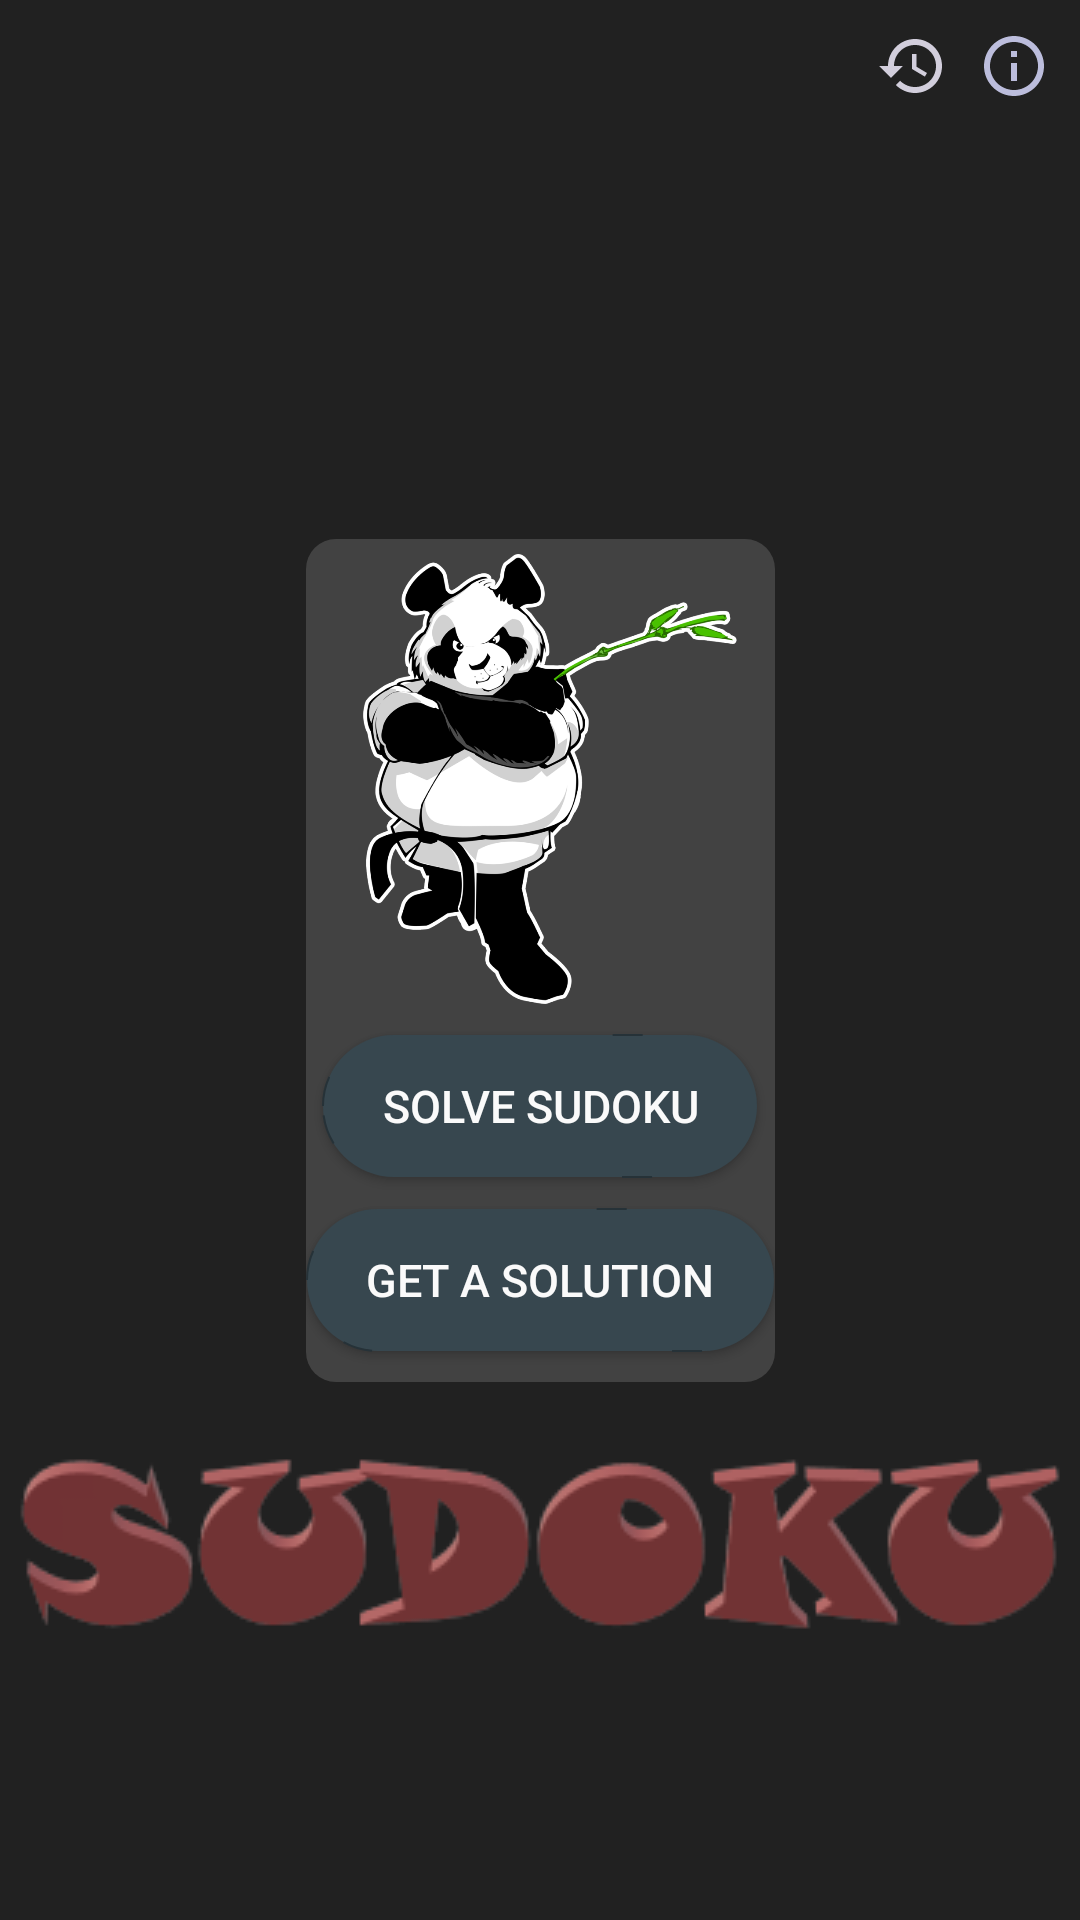

Write the Android layout XML for this screen, with the resource values it uses.
<!-- AndroidManifest.xml: application theme AppTheme -->
<!-- res/layout/activity_main.xml -->
<?xml version="1.0" encoding="utf-8"?>
<androidx.constraintlayout.widget.ConstraintLayout xmlns:android="http://schemas.android.com/apk/res/android"
    xmlns:app="http://schemas.android.com/apk/res-auto"
    xmlns:tools="http://schemas.android.com/tools"
    android:layout_width="match_parent"
    android:background="#212121"
    android:layout_height="match_parent"
    tools:context=".MainActivity">
    <FrameLayout
        android:layout_width="wrap_content"
        android:layout_height="wrap_content"
        android:background="@drawable/ic_card"
        android:id="@+id/play_card"
        app:layout_constraintBottom_toBottomOf="parent"
        app:layout_constraintLeft_toLeftOf="parent"
        app:layout_constraintRight_toRightOf="parent"
        app:layout_constraintTop_toTopOf="parent">
        <LinearLayout
            android:layout_width="match_parent"
            android:layout_height="match_parent"
            android:orientation="vertical">

            <ImageView
                android:layout_width="150dp"
                android:layout_height="150dp"
                android:src="@drawable/ninja_panda"
                android:layout_gravity="right"/>

            <Button
                android:id="@+id/sudoku_game"
                android:layout_width="wrap_content"
                android:layout_height="wrap_content"
                android:background="@drawable/ic_button"
                android:layout_marginTop="10dp"
                android:text="@string/solve_sudoku"
                android:textSize="15sp"
                android:layout_gravity="center_horizontal"
                android:textColor="#FAFAFA"/>

            <Button
                android:id="@+id/solve"
                android:layout_width="wrap_content"
                android:layout_height="wrap_content"
                android:layout_marginTop="10dp"
                android:background="@drawable/ic_button"
                android:layout_gravity="center_horizontal"
                android:textSize="15sp"
                android:text="@string/Start_solver"
                android:layout_marginBottom="10dp"
                android:textColor="#FAFAFA"/>
        </LinearLayout>
    </FrameLayout>
    <ImageView
        android:id="@+id/sudoku_name"
        android:layout_width="wrap_content"
        android:layout_height="wrap_content"
        app:layout_constraintTop_toBottomOf="@id/play_card"
        app:layout_constraintLeft_toLeftOf="parent"
        app:layout_constraintRight_toRightOf="parent"
        android:src="@drawable/sudoku_name"
        android:layout_marginTop="20dp"/>
    <ImageButton
        android:id="@+id/history"
        android:layout_width="wrap_content"
        android:layout_height="wrap_content"
        app:layout_constraintTop_toTopOf="parent"
        app:layout_constraintRight_toLeftOf="@id/info"
        android:layout_margin="10dp"
        android:src="@drawable/ic_history"
        android:background="?android:attr/selectableItemBackground"/>
    <FrameLayout
        android:layout_width="wrap_content"
        android:layout_height="wrap_content"
        app:layout_constraintTop_toTopOf="parent"
        app:layout_constraintRight_toRightOf="parent"
        android:visibility="gone"
        android:background="@drawable/ic_info_frame"
        android:id="@+id/fragment_frame">
        <ScrollView
            android:layout_width="wrap_content"
            android:layout_height="wrap_content">
            <TextView
                android:layout_width="200dp"
                android:layout_height="wrap_content"
                android:textColor="@android:color/black"
                android:padding="10dp"
                android:textSize="20sp"
                android:text="@string/info"/>
        </ScrollView>
    </FrameLayout>
    <FrameLayout
        android:id="@+id/difficulty_level"
        android:layout_width="wrap_content"
        android:layout_height="wrap_content"
        android:background="@drawable/ic_card"
        android:visibility="gone"
        app:layout_constraintTop_toTopOf="parent"
        app:layout_constraintBottom_toBottomOf="parent"
        app:layout_constraintLeft_toLeftOf="parent"
        app:layout_constraintRight_toRightOf="parent">
        <LinearLayout
            android:layout_width="200dp"
            android:layout_height="match_parent"
            android:orientation="vertical">
            <Button
                android:id="@+id/easy_button"
                android:layout_width="wrap_content"
                android:layout_height="wrap_content"
                android:text="@string/easy"
                android:background="@drawable/ic_button"
                android:layout_margin="10dp"
                android:layout_gravity="center_horizontal"
                android:textSize="20sp"
                android:textColor="#FAFAFA"/>
            <Button
                android:id="@+id/medium_button"
                android:layout_width="wrap_content"
                android:layout_height="wrap_content"
                android:text="@string/medium"
                android:background="@drawable/ic_button"
                android:layout_margin="10dp"
                android:layout_gravity="center_horizontal"
                android:textSize="20sp"
                android:textColor="#FAFAFA"/>
            <Button
                android:id="@+id/hard_button"
                android:layout_width="wrap_content"
                android:layout_height="wrap_content"
                android:text="@string/hard"
                android:background="@drawable/ic_button"
                android:layout_margin="10dp"
                android:layout_gravity="center_horizontal"
                android:textSize="20sp"
                android:textColor="#FAFAFA"/>
        </LinearLayout>
    </FrameLayout>
    <ImageButton
        android:id="@+id/info"
        android:layout_width="wrap_content"
        android:layout_height="wrap_content"
        app:layout_constraintTop_toTopOf="parent"
        app:layout_constraintRight_toRightOf="parent"
        android:layout_margin="10dp"
        android:src="@drawable/info_bright"
        android:background="?android:attr/selectableItemBackground"/>

</androidx.constraintlayout.widget.ConstraintLayout>
<!-- resources referenced by this layout -->
<resources>
  <!-- drawable ic_button (drawable) -->
  <?xml version="1.0" encoding="utf-8"?>
  <shape xmlns:android="http://schemas.android.com/apk/res/android"
      android:shape="rectangle">
      <corners android:radius="100dp"/>
      <solid android:color="#37474F"/>
      <stroke android:width="0.5dp"
          android:color="#263238"
          android:dashGap="100dp"
          android:dashWidth="10dp"/>
      <padding android:right="20dp"
          android:left="20dp"
          android:top="10dp"
          android:bottom="10dp"/>
  </shape>
  <!-- drawable ic_card (drawable) -->
  <?xml version="1.0" encoding="utf-8"?>
  <shape xmlns:android="http://schemas.android.com/apk/res/android"
      android:shape="rectangle">
      <solid android:color="#424242"/>
      <corners android:radius="10sp"/>
      <padding android:top="5dp"/>
  </shape>
  <!-- drawable ic_history (drawable) -->
  <vector android:height="24dp" android:tint="#D2CEDC"
      android:viewportHeight="24.0" android:viewportWidth="24.0"
      android:width="24dp" xmlns:android="http://schemas.android.com/apk/res/android">
      <path android:fillColor="#FF000000" android:pathData="M13,3c-4.97,0 -9,4.03 -9,9L1,12l3.89,3.89 0.07,0.14L9,12L6,12c0,-3.87 3.13,-7 7,-7s7,3.13 7,7 -3.13,7 -7,7c-1.93,0 -3.68,-0.79 -4.94,-2.06l-1.42,1.42C8.27,19.99 10.51,21 13,21c4.97,0 9,-4.03 9,-9s-4.03,-9 -9,-9zM12,8v5l4.28,2.54 0.72,-1.21 -3.5,-2.08L13.5,8L12,8z"/>
  </vector>
  <!-- drawable ic_info_frame (drawable) -->
  <?xml version="1.0" encoding="utf-8"?>
  <shape xmlns:android="http://schemas.android.com/apk/res/android"
      android:shape="rectangle">
      <solid android:color="#ECEFF1"/>
      <corners android:radius="10dp"/>
      <stroke android:color="@android:color/black"
          android:width="5dp"/>
  </shape>
  <!-- drawable info_bright (drawable) -->
  <vector android:height="24dp" android:tint="#BCBDDC"
      android:viewportHeight="24.0" android:viewportWidth="24.0"
      android:width="24dp" xmlns:android="http://schemas.android.com/apk/res/android">
      <path android:fillColor="#FF000000" android:pathData="M11,17h2v-6h-2v6zM12,2C6.48,2 2,6.48 2,12s4.48,10 10,10 10,-4.48 10,-10S17.52,2 12,2zM12,20c-4.41,0 -8,-3.59 -8,-8s3.59,-8 8,-8 8,3.59 8,8 -3.59,8 -8,8zM11,9h2L13,7h-2v2z"/>
  </vector>
  <!-- drawable ninja_panda: png bitmap (drawable, 193685 bytes) -->
  <!-- drawable sudoku_name: png bitmap (drawable, 11665 bytes) -->
  <string name="Start_solver">Get a solution</string>
  <string name="easy">Easy</string>
  <string name="hard">Hard</string>
  <string name="info">\n
          To solve a Sudoku problem,\n
          1. Click on "Solve Sudoku" button.\n
          2. Select the difficulty and solve the puzzle.\n
          3. You can only make 3 wrong moves.\n
          4. You can use hint only 3 times.\n
          How to get a solution?\n
          1. Click on "Get a solution" button.\n
          2. A Sudoku grid will appear.\n
          3. Fill it with your Sudoku problem.\n
          4. Hit the "Solve it!" button.\n
          5. If your problem was valid, you will get a valid solution.\n
          6. In case of an error, you can also use the eraser.\n
          7. If you just want some part of the solution(not all), then hit the hint button.\n
          8. You can use hint only 3 times.
      </string>
  <string name="medium">Medium</string>
  <string name="solve_sudoku">Solve sudoku</string>
  <style name="AppTheme" parent="Theme.AppCompat.Light.DarkActionBar">
          
          <item name="colorPrimary">#37474F</item>
          <item name="colorPrimaryDark">#263238</item>
          <item name="colorAccent">@color/colorAccent</item>
      </style>
  <color name="colorAccent">#03DAC5</color>
</resources>
